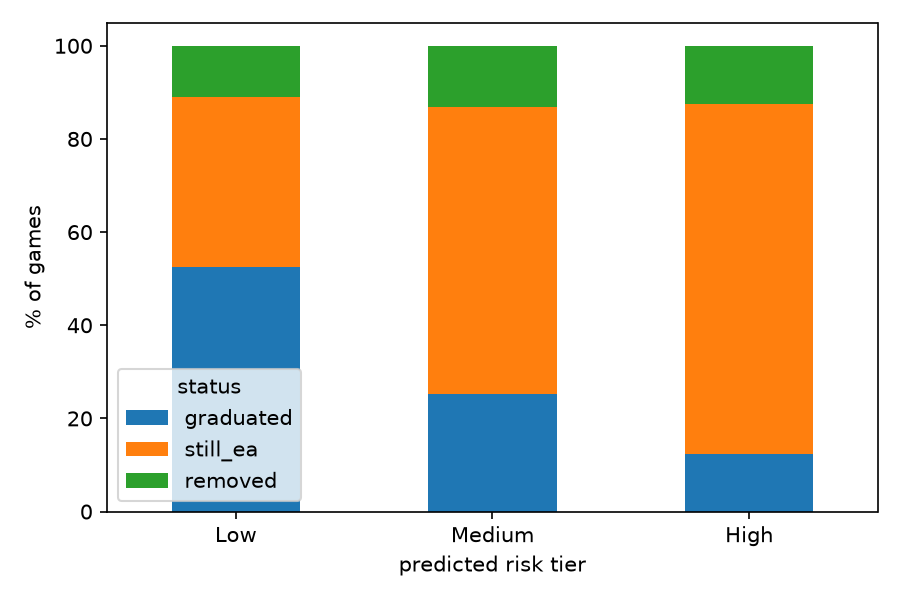

The table this chart was drawn from, first rows:
risk_tier, n, graduated, removed, still_ea
Low, 985, 52.6, 11.0, 36.4
Medium, 984, 25.2, 13.2, 61.6
High, 985, 12.4, 12.5, 75.1
